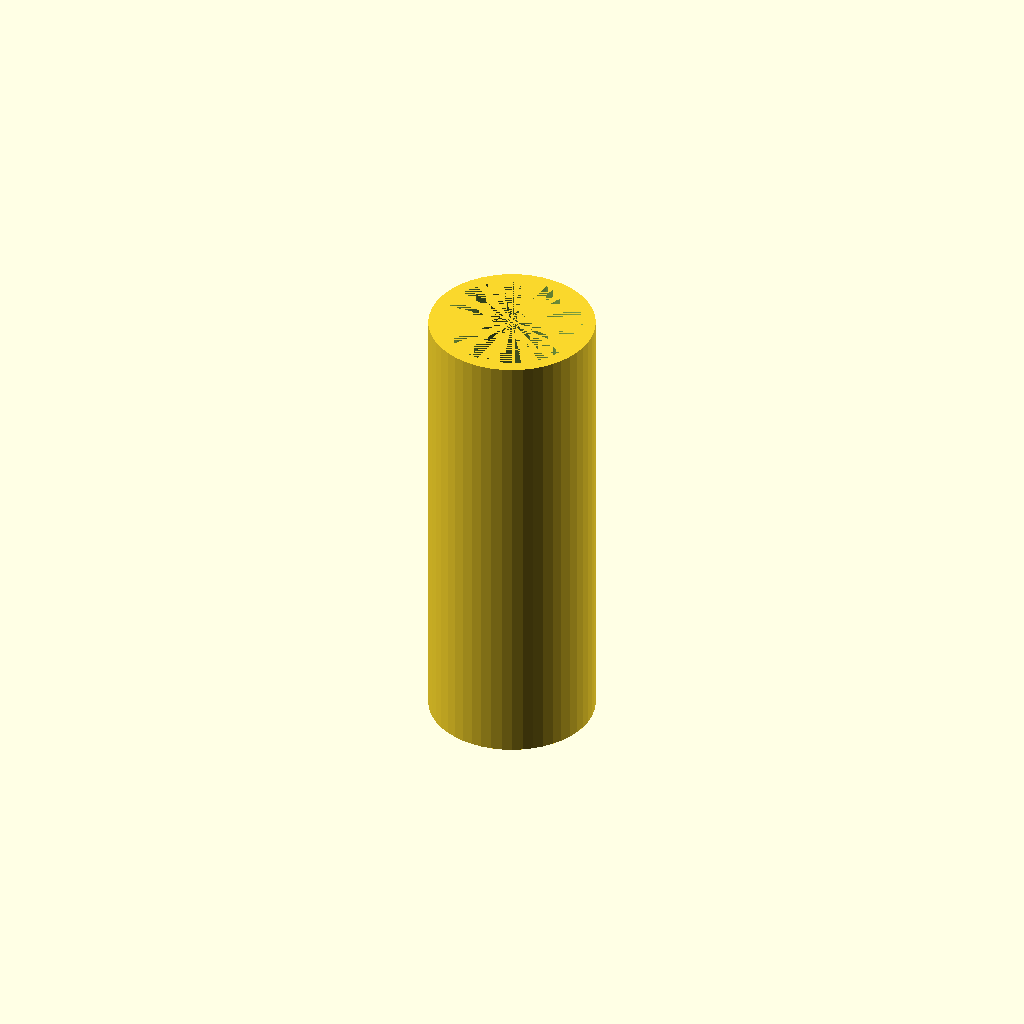
Cell 1: the model at its default parameters.
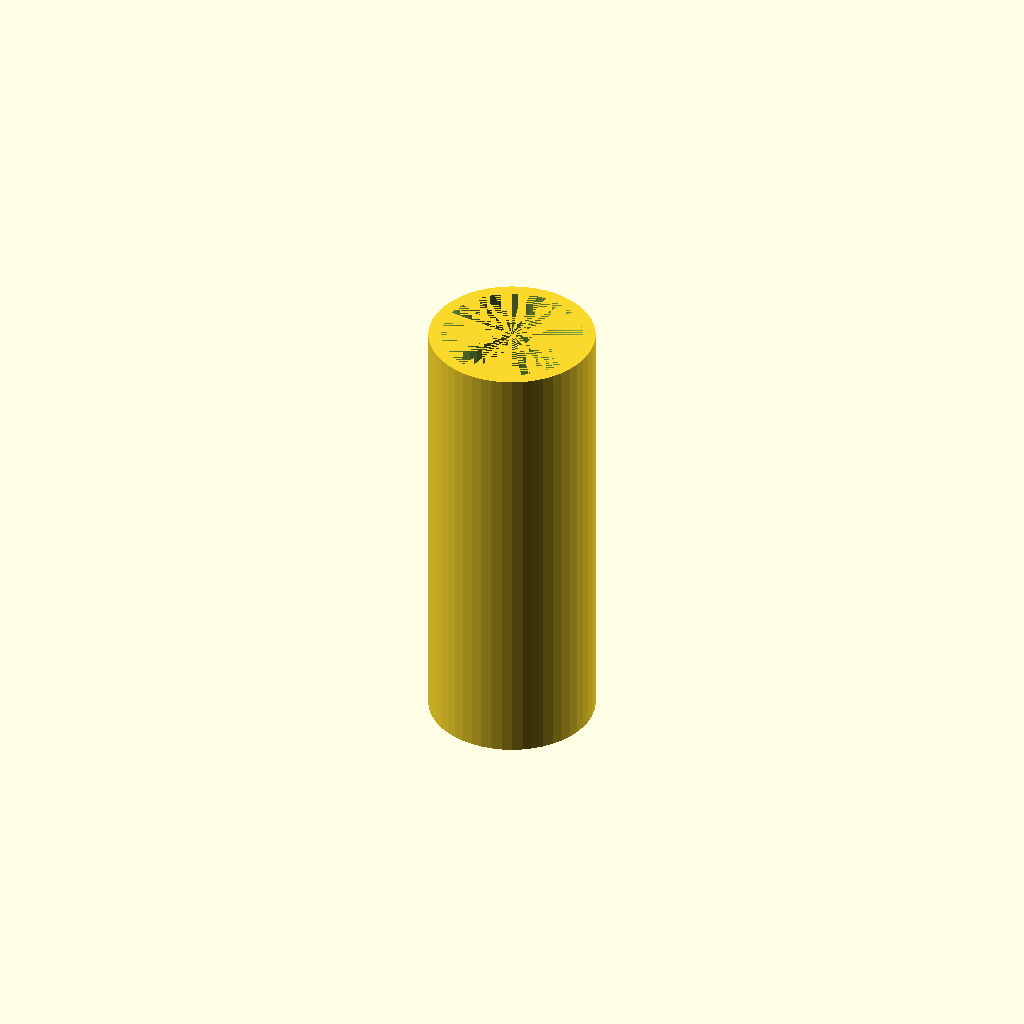
Cell 2 — NailHeadHeight set to 2.5, the other parameters unchanged.
All cells are drawn from one camera (rotation 55°, 0°, 25°, orthographic, colour scheme Cornfield), so only the parameter changes between them.
Source of the model, inputs/thingiverse/thing-3780796/files/E90_Type_N_To_AA_Battery_Adapter.scad:
// Cut nail to 21mm and sand the ends until shiny before inserting into hole

NailShaftDiameter = 3.4;			// Nail diameter
NailHeadHeight = 1.25;			// Nail head height

main();

module main()
{
	$fn = 50;
	AdapterFillGapLength = 20;			// How much longer the battery needs to be (cut the nail to this length + 1mm, including the head)
	AdapterBatteryOverlapLength = 20;	// How much of the battery is covered by the adapeter
	BatteryDiameter = 11.4; 			// E90/N battery diameter
	AdapterOuterDiameter = 14; 			// AA battery diameter
	Tolerance = 0.25;					// Extra space to add around the battery to be able to slide it in and out easily

	translate([0, 0, AdapterBatteryOverlapLength + AdapterFillGapLength - NailHeadHeight])
	rotate([180, 0, 0])
		difference()
		{
			// Main body
			cylinder(d = AdapterOuterDiameter, h = AdapterBatteryOverlapLength + AdapterFillGapLength - NailHeadHeight);

			// Battery hole
			cylinder(d = BatteryDiameter + Tolerance * 2, h = AdapterBatteryOverlapLength);

			// Electrode hole
			cylinder(d = NailShaftDiameter, h = AdapterBatteryOverlapLength + AdapterFillGapLength);
		}
}
Parameter table extracted from the source (name, type, default, range or options):
NailShaftDiameter: number, default 3.4
NailHeadHeight: number, default 1.25
